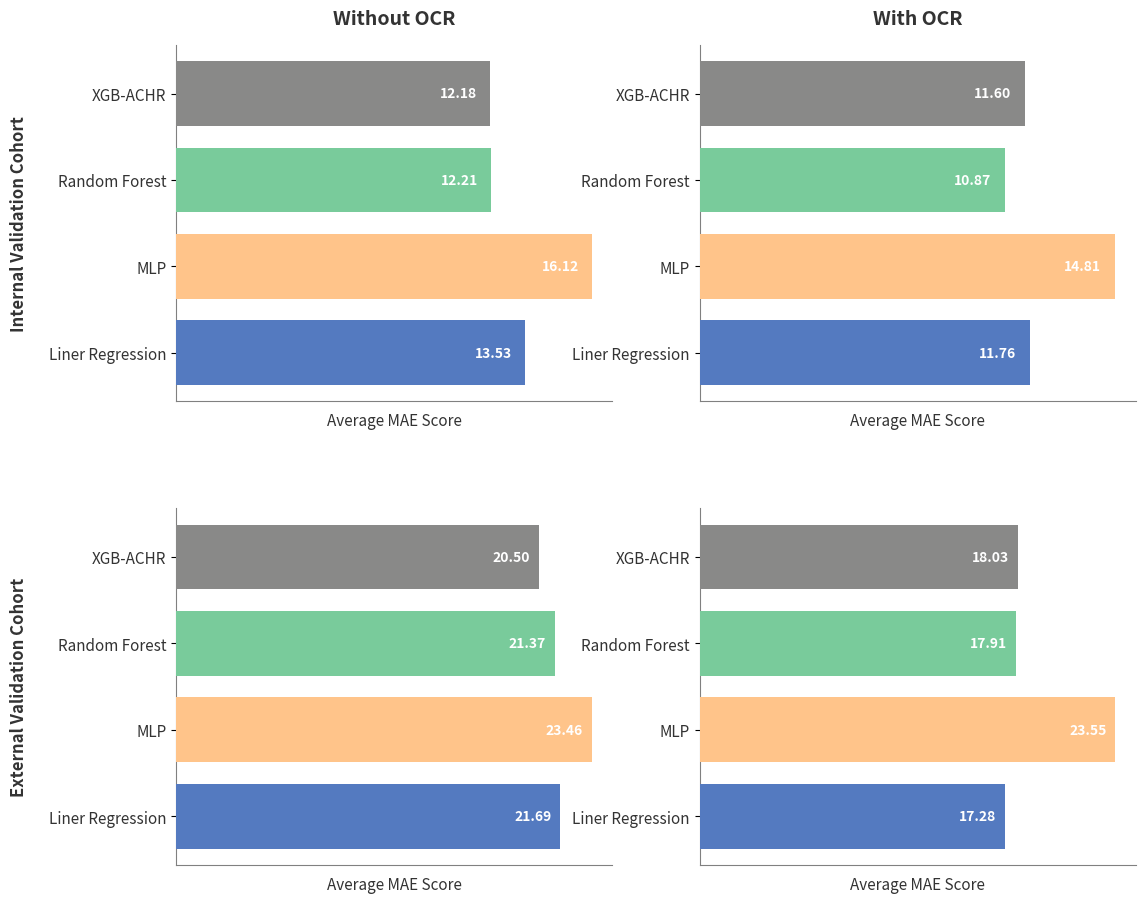

This chart was generated by the following Python code:
import matplotlib.pyplot as plt
import numpy as np

# --- 1. 颜色定义 (补全了缺失的模型颜色) ---
colors = {
    'XGB-ACHR': "#898988",          # 深蓝色
    'Random Forest': "#79cb9b",           # 柔和蓝
    'MLP': "#ffc48a",     # 浅蓝色             # 橙色
    'Liner Regression': "#547ac0" # 绿色 (保留了您数据中的原始拼写)
}

BACKGROUND_COLOR ="#FFFFFF"
FONT_COLOR = '#333333'

# --- 2. 数据准备 ---
plot_data = {
    'ax1': {
        'title': 'Without OCR',
        'models': ['XGB-ACHR', 'Random Forest', 'MLP','Liner Regression'],
        'values': [12.18, 12.21, 16.12, 13.53],
        'ylabel': 'Internal Validation Cohort'
    },
    'ax2': {
        'title': 'With OCR',
        'models': ['XGB-ACHR', 'Random Forest', 'MLP','Liner Regression'],
        'values': [11.60, 10.87,14.81,11.76],
        'ylabel': None
    },
    'ax3': {
        'title': None,
        'models': ['XGB-ACHR', 'Random Forest', 'MLP','Liner Regression'],
        'values': [20.50,21.37,23.46,21.69],
        'ylabel': 'External Validation Cohort'
    },
    'ax4': {
        'title': None,
        'models': ['XGB-ACHR', 'Random Forest', 'MLP','Liner Regression'],
        'values': [18.03,17.91,23.55,17.28],
        'ylabel': None
    }
}

# --- 3. 创建画布 ---
fig, axes = plt.subplots(2, 2, figsize=(12, 10)) # 高度稍微减小一点点使其紧凑
fig.set_facecolor(BACKGROUND_COLOR)

# --- 4. 循环绘图 ---
axes_flat = axes.flatten()
plot_keys = ['ax1', 'ax2', 'ax3', 'ax4']

for i, ax in enumerate(axes_flat):
    key = plot_keys[i]
    data = plot_data[key]
    
    models = data['models']
    values = data['values']
    y_pos = np.arange(len(models))
    
    ax.set_facecolor(BACKGROUND_COLOR)

    # 绘制水平条形图
    bars = ax.barh(y_pos, values, height=0.75, color=[colors[model] for model in models], zorder=3)

    # --- 核心修改：添加数值标签 ---
    for bar in bars:
        width = bar.get_width()
        ax.text(
            # x坐标：柱子总长度减去一个偏移量 (0.5)，确保文字在柱子"里面"
            width - 0.5,             
            # y坐标：柱子的中心高度
            bar.get_y() + bar.get_height() / 2, 
            # 显示的文字：保留2位小数
            f'{width:.2f}',          
            # 对齐方式：Right (右对齐)，意味着文字的右边缘对齐到上面的x坐标
            ha='right',              
            va='center',             
            color='white',           # 白色文字以显示在深色柱子上
            fontweight='bold',       
            fontsize=10              
        )

    # --- 样式美化 ---
    ax.spines['top'].set_visible(False)
    ax.spines['right'].set_visible(False)
    ax.spines['left'].set_color('grey')
    ax.spines['bottom'].set_color('grey')
    
    if data['title']:
        ax.set_title(data['title'], fontsize=14, fontweight='bold', pad=15, color=FONT_COLOR)
    
    ax.set_yticks(y_pos)
    ax.set_yticklabels(models, fontsize=11, color=FONT_COLOR)
    ax.invert_yaxis() # 反转Y轴，让第一个模型在最上面

    ax.set_xticks([]) # 隐藏X轴刻度（因为已经有数值显示了）
    
    if data['ylabel']:
        ax.set_ylabel(data['ylabel'], fontsize=12, labelpad=15, color=FONT_COLOR, fontweight='bold')
        
    ax.set_xlabel('Average MAE Score', fontsize=11, labelpad=8, color=FONT_COLOR)

# --- 5. 调整布局 ---
plt.subplots_adjust(left=0.15, right=0.95, top=0.92, bottom=0.1, hspace=0.3, wspace=0.2)

plt.show()
